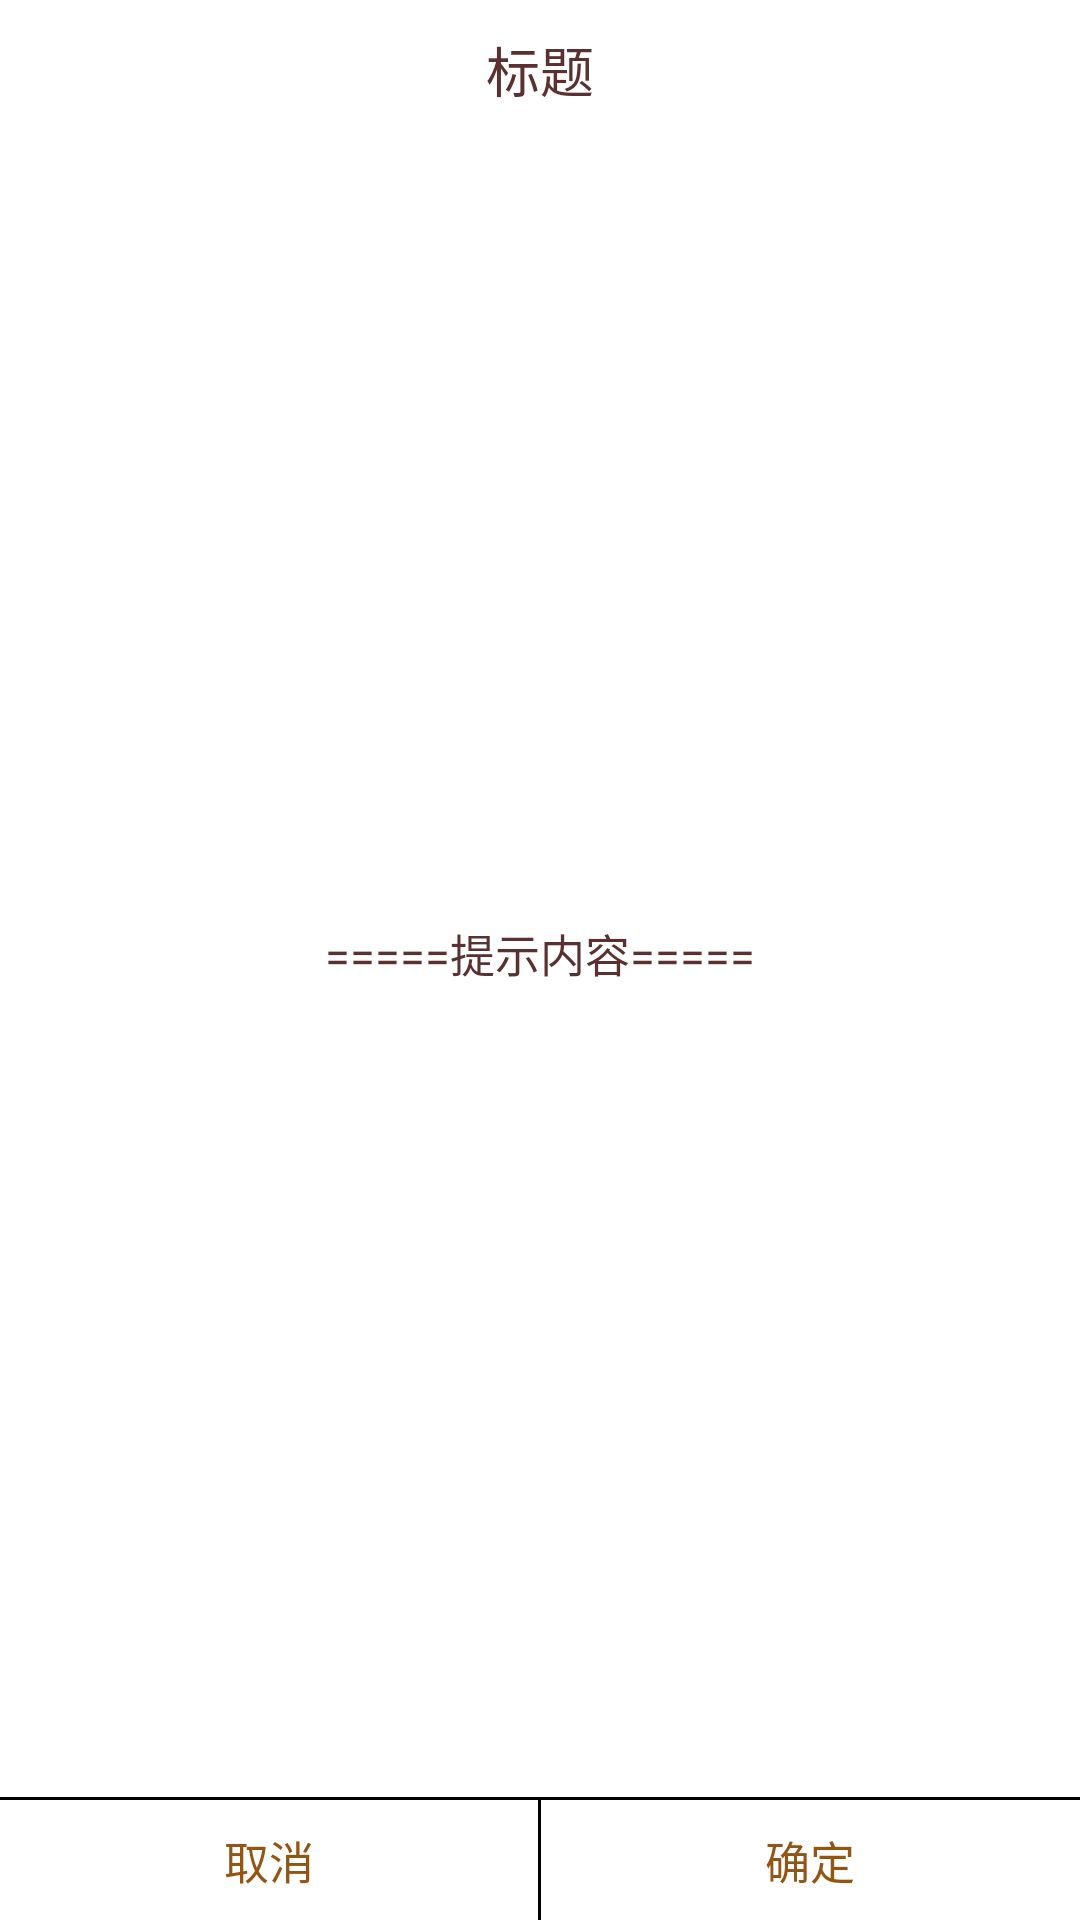

Here is an Android app screen rendered from its layout file. Give the layout XML and the strings, colors and styles it references.
<!-- AndroidManifest.xml: application theme AppTheme -->
<!-- res/layout/confirmdialog.xml -->
<?xml version="1.0" encoding="utf-8"?>
<LinearLayout xmlns:android="http://schemas.android.com/apk/res/android"
    android:layout_width="240dp"
    android:layout_height="wrap_content"
    android:orientation="vertical"
    android:layout_gravity="center"
    android:background="@drawable/background_dialog" >

    <TextView
        android:id="@+id/confirm_dialog_title"
        android:layout_width="wrap_content"
        android:layout_height="wrap_content"
        android:text="标题" 
        android:textSize="18sp"
        android:layout_gravity="center"
        android:textColor="#5A3030"
        android:layout_marginTop="10dp"/>
    <TextView 
        android:id="@+id/confirm_dialog_msg"
        android:layout_width="match_parent"
        android:layout_height="0dp"
        android:layout_weight="1"
        android:text="=====提示内容====="
        android:textSize="15sp"
        android:gravity="center"
        android:textColor="#5A3030"
        android:padding="10dp"/>
    <View 
        android:layout_width="match_parent"
        android:layout_height="1dp"
        android:background="#000000"/>
    <LinearLayout 
        android:layout_width="match_parent"
        android:layout_height="40dp"
        android:layout_gravity="bottom"
        android:orientation="horizontal">
        <Button 
            android:id="@+id/confirm_dialog_bt_cancel"
            android:layout_width="0dp"
            android:layout_weight="1"
            android:layout_height="match_parent"
            android:text="取消"
            android:background="@drawable/bg_dialog_bt_left"
            android:textSize="15dp"
            android:textColor="#935513"/>
         <View 
        android:layout_width="1dp"
        android:layout_height="match_parent"
        android:background="#000000"/>
        <Button 
            android:id="@+id/confirm_dialog_bt_confirm"
            android:layout_width="0dp"
            android:layout_weight="1"
            android:layout_height="match_parent"
            android:text="确定"
            android:background="@drawable/bg_dialog_bt_right"
            android:textSize="15dp"
            android:textColor="#935513"/>
    </LinearLayout>

</LinearLayout>
<!-- resources referenced by this layout -->
<resources>
  <!-- drawable bg_dialog_bt_left (drawable) -->
  <?xml version="1.0" encoding="utf-8"?>
  <selector xmlns:android="http://schemas.android.com/apk/res/android" >
      <item android:state_pressed="false" android:drawable="@drawable/background_dialog_bt_left"></item>
      <item android:state_pressed="true" android:drawable="@drawable/background_dialog_bt_left_press"></item>
  
  </selector>
  <!-- drawable bg_dialog_bt_right (drawable) -->
  <?xml version="1.0" encoding="utf-8"?>
  <selector xmlns:android="http://schemas.android.com/apk/res/android" >
      <item android:state_pressed="false" android:drawable="@drawable/background_dialog_bt_right"></item>
      <item android:state_pressed="true" android:drawable="@drawable/background_dialog_bt_right_press"></item>
  
  </selector>
  <style name="AppTheme" parent="AppBaseTheme">
          
          <item name="android:windowNoTitle">true</item>
      </style>
  <!-- drawable background_dialog_bt_left (drawable) -->
  <?xml version="1.0" encoding="utf-8"?>
  <shape xmlns:android="http://schemas.android.com/apk/res/android"
      android:shape="rectangle" >
  
      <corners android:bottomLeftRadius="10dp" />
  
      <solid android:color="#ffffff" />
  
  </shape>
  <!-- drawable background_dialog_bt_left_press (drawable) -->
  <?xml version="1.0" encoding="utf-8"?>
  <shape xmlns:android="http://schemas.android.com/apk/res/android"
      android:shape="rectangle" >
  
      <corners android:bottomLeftRadius="10dp" />
  
      <solid android:color="#cccccc" />
  
  </shape>
  <!-- drawable background_dialog_bt_right (drawable) -->
  <?xml version="1.0" encoding="utf-8"?>
  <shape xmlns:android="http://schemas.android.com/apk/res/android"
      android:shape="rectangle" >
  
      <corners android:bottomRightRadius="10dp" />
  
      <solid android:color="#ffffff" />
  
  </shape>
  <!-- drawable background_dialog_bt_right_press (drawable) -->
  <?xml version="1.0" encoding="utf-8"?>
  <shape xmlns:android="http://schemas.android.com/apk/res/android"
      android:shape="rectangle" >
  
      <corners android:bottomRightRadius="10dp" />
  
      <solid android:color="#cccccc" />
  
  </shape>
  <style name="AppBaseTheme" parent="android:Theme.Light">
          
      </style>
</resources>
